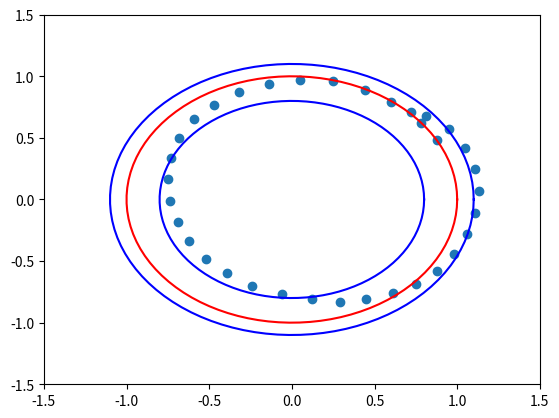

Reproduce this figure in Python.
import matplotlib.pyplot as plt
import numpy as np

data = [(0.78, 0.62), (0.88, 0.48), (0.81, 0.68), (0.72, 0.71), (0.60, 0.79),  (0.44, 0.89), (0.25, 0.96), (0.05, 0.97), (-0.14, 0.94), (-0.32, 0.87),  (-0.47, 0.77), (-0.59, 0.65), (-0.68, 0.50), (-0.73, 0.34), (-0.75, 0.17),  (-0.74, -0.01), (-0.69, -0.18), (-0.62, -0.34), (-0.52, -0.48), (-0.39, -0.60),  (-0.24, -0.70), (-0.06, -0.77), (0.12, -0.81), (0.29, -0.83), (0.45, -0.81),  (0.61, -0.76), (0.75, -0.69), (0.88, -0.58), (0.98, -0.44), (1.06, -0.28),  (1.11, -0.11), (1.13, 0.07), (1.11, 0.25), (1.05, 0.42), (0.95, 0.57)]

# separate x and y coordinates
x_coords = [pt[0] for pt in data]
y_coords = [pt[1] for pt in data]


# plot the data points
fig, ax = plt.subplots()
ax.scatter(x_coords, y_coords)




# Define the first circle-like topology: a single large circle
r = 1
theta = np.linspace(0, 2*np.pi, 100)
x = r * np.cos(theta)
y = r * np.sin(theta)
ax.plot(x, y, color='red')

# Define the second circle-like topology: two concentric circles
r1 = 0.8
r2 = 1.1
theta = np.linspace(0, 2*np.pi, 100)
x1 = r1 * np.cos(theta)
y1 = r1 * np.sin(theta)
x2 = r2 * np.cos(theta)
y2 = r2 * np.sin(theta)
ax.plot(x1, y1, color='blue')
ax.plot(x2, y2, color='blue')

# Set the axis limits and display the plot
plt.xlim(-1.5, 1.5)
plt.ylim(-1.5, 1.5)



plt.show()
